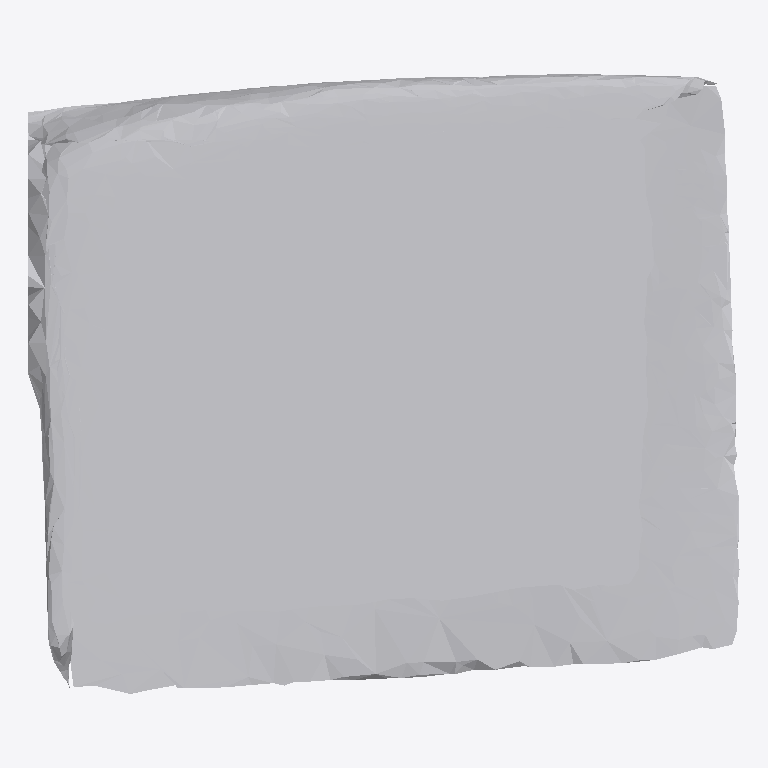
Plan cut of the same IFC building model at storey 'Ground Floor' (level 0.00 m, cut at 1.40 m), seen from above with north up, elements coloured by IFC class: 1 other element (light grey). No cut surface shows.
Extent 0.838 m × 0.731 m × 0.100 m (x, y, z). Storeys (1): Ground Floor at 0.00 m. Elements (1): 1 IfcFurniture.

HEADER;
FILE_DESCRIPTION(('ViewDefinition [CoordinationView]'),'2;1');
FILE_NAME('','2026-07-12T07:04:53',(''),(''),'IfcOpenShell 0.8.0','IfcOpenShell 0.8.0','');
FILE_SCHEMA(('IFC4'));
ENDSEC;
DATA;
#17=IFCPROJECT('2enFKJevHFgRi3_v5KEXrJ',#5,'Office Project',$,$,$,$,(#15),#10);
#20=IFCSITE('2aMGGmPHXCkhEmBevTJ_zm',#5,'Site',$,$,#19,$,$,.ELEMENT.,$,$,$,$,$);
#22=IFCBUILDING('0AQQ$5KZfCFA9K_3SEIhBb',#5,'Building',$,$,#21,$,$,.ELEMENT.,$,$,$);
#24=IFCBUILDINGSTOREY('0gICpmOeP8bAhjY4m6XQfe',#5,'Ground Floor',$,$,#23,$,$,.ELEMENT.,0.0);
#35=IFCFURNITURE('049A1nVhn3YhhUL0VjONZ0',#5,'list05_monitor',$,$,#34,#31,$,$);
ENDSEC;
